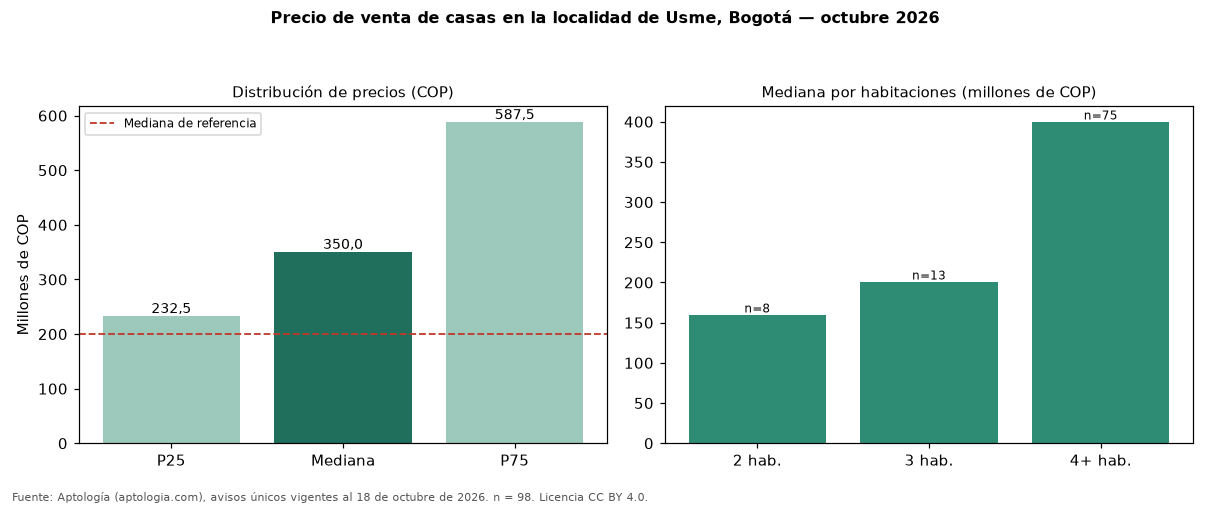

Values plotted in this chart, from the file beside it:
seccion, metrica, valor_cop, n
precio, p25, 232500000, 98
precio, mediana, 350000000, 98
precio, p75, 587500000, 98
cop_por_m2, p25, 1500000, 98
cop_por_m2, mediana, 2181818, 98
cop_por_m2, p75, 3448485, 98
area, area_mediana_m2, 160.0, 98
habitaciones, 2, 159000000, 8
habitaciones, 3, 200000000, 13
habitaciones, 4+, 399000000, 75
administracion, mediana, 15000, 10
estrato, moda, 2, 
parqueadero, porcentaje_con_parqueadero, 36.7, 98
referencia, mediana_referencia, 200000000, 262
referencia, mediana_cop_por_m2_referencia, 3169811, 262
